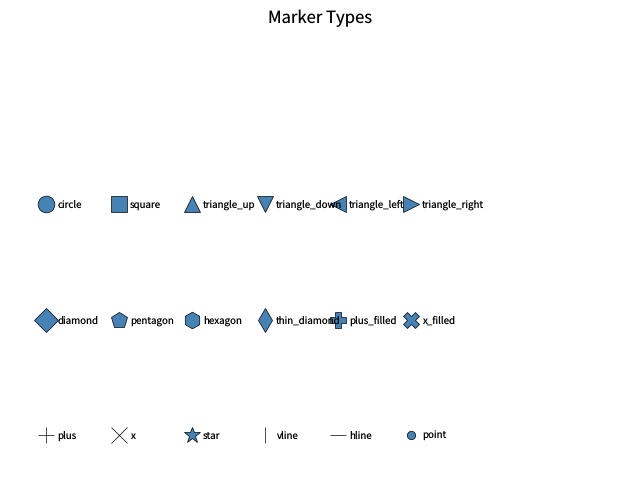

The script that saved this image: (Note: this script raises an exception after producing the figure.)
"""markers-all.py — Reference for examples/markers-all.lisp"""
import matplotlib
matplotlib.use('Agg')
import matplotlib.pyplot as plt
import numpy as np

plt.rcParams['savefig.dpi'] = 100
plt.rcParams['text.hinting'] = 'none'
plt.rcParams['svg.fonttype'] = 'path'
plt.rcParams['pdf.fonttype'] = 42

markers = ['o', 's', '^', 'v', '<', '>', 'D', 'p', 'h', 'd', 'P', 'X', '+', 'x', '*', '|', '_', '.']
names = ['circle', 'square', 'triangle_up', 'triangle_down', 'triangle_left', 'triangle_right',
         'diamond', 'pentagon', 'hexagon', 'thin_diamond', 'plus_filled', 'x_filled',
         'plus', 'x', 'star', 'vline', 'hline', 'point']
fig, ax = plt.subplots(figsize=(8, 6))
n = len(markers)
cols = 6
rows = (n + cols - 1) // cols
for i, (m, name) in enumerate(zip(markers, names)):
    row, col = divmod(i, cols)
    ax.plot(col, rows - row - 1, marker=m, markersize=12, linestyle='none',
            color='steelblue', markeredgecolor='black', markeredgewidth=0.5)
    ax.text(col + 0.15, rows - row - 1, name, va='center', fontsize=7)
ax.set_xlim(-0.5, cols + 2)
ax.set_ylim(-0.5, rows + 0.5)
ax.axis('off')
ax.set_title('Marker Types')

plt.savefig('reference_images/markers-all.png', dpi=100)
plt.savefig('reference_images/markers-all.svg')
print('Saved reference_images/markers-all.svg')
plt.savefig('reference_images/markers-all.pdf')
print('Saved reference_images/markers-all.pdf')
print('Saved reference_images/markers-all.png')
plt.close('all')
